Run: headless pygame with SDL's dummy video driver; simulated clock (each Clock.tick advances the game by its frame time, no real sleeping); random seed 0; keys injected as events and as key.get_pressed() state; mouse plan: one left click at the window centre at the start of phase 2, then a move to the lower-right quarter at the start of phase 3.
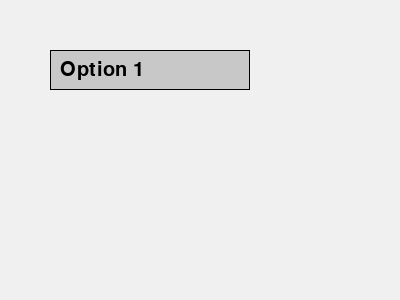
Frame 1 of 4 · flips 1–60 · no input
Frame 2 of 4 · flips 61–180 · clicked the window centre · tapped SPACE, RETURN · held RIGHT (→), D · screen unchanged from frame 1, image omitted
Frame 3 of 4 · flips 181–300 · moved the mouse to the lower-right quarter · held DOWN (↓), S · screen unchanged from frame 2, image omitted
Frame 4 of 4 · flips 301–420 · held LEFT (←), A, UP (↑), W · screen unchanged from frame 3, image omitted

The pygame program that drew these frames:

import pygame

class Dropdown:
    def __init__(self, x, y, width, height, options):
        self.rect = pygame.Rect(x, y, width, height)
        self.options = options
        self.selected = options[0]
        self.open = False
        self.font = pygame.font.SysFont(None, 30)

        self.option_height = 30
        self.scroll_offset = 0

        # Maximum number of options visible at once
        self.max_visible = 5

    def handle_event(self, event):
        if event.type == pygame.MOUSEBUTTONDOWN:

            # Open/close dropdown
            if self.rect.collidepoint(event.pos):
                self.open = not self.open
                self.scroll_offset = 0
                return

            if self.open:
                # Mouse wheel
                if event.button == 4:  # Scroll up
                    self.scroll_offset = max(0, self.scroll_offset - 1)

                elif event.button == 5:  # Scroll down
                    max_scroll = max(
                        0,
                        len(self.options) - self.max_visible
                    )
                    self.scroll_offset = min(
                        max_scroll,
                        self.scroll_offset + 1
                    )

                # Select an option
                elif event.button == 1:
                    dropdown_rect = pygame.Rect(
                        self.rect.x,
                        self.rect.y + self.rect.height,
                        self.rect.width,
                        self.option_height * self.max_visible
                    )

                    if dropdown_rect.collidepoint(event.pos):

                        # Convert mouse position to option index
                        relative_y = (
                            event.pos[1]
                            - dropdown_rect.y
                        )

                        visible_index = relative_y // self.option_height
                        option_index = (
                            self.scroll_offset + visible_index
                        )

                        if option_index < len(self.options):
                            self.selected = self.options[option_index]
                            self.open = False

                    else:
                        # Clicked outside dropdown
                        self.open = False

        # Handle mouse wheel using pygame 2's MOUSEWHEEL event
        elif event.type == pygame.MOUSEWHEEL and self.open:

            mouse_pos = pygame.mouse.get_pos()

            dropdown_rect = pygame.Rect(
                self.rect.x,
                self.rect.y + self.rect.height,
                self.rect.width,
                self.option_height * self.max_visible
            )

            if dropdown_rect.collidepoint(mouse_pos):
                max_scroll = max(
                    0,
                    len(self.options) - self.max_visible
                )

                self.scroll_offset -= event.y
                self.scroll_offset = max(
                    0,
                    min(self.scroll_offset, max_scroll)
                )

        return False

    def draw(self, screen):
        # Draw main button
        color = (200, 200, 200) if not self.open else (150, 150, 150)

        pygame.draw.rect(screen, color, self.rect)
        pygame.draw.rect(screen, (0, 0, 0), self.rect, 1)

        text = self.font.render(
            self.selected,
            True,
            (0, 0, 0)
        )

        screen.blit(
            text,
            (self.rect.x + 10, self.rect.y + 10)
        )

        if self.open:

            # Number of options that can actually be displayed
            visible_count = min(
                self.max_visible,
                len(self.options)
            )

            dropdown_height = (
                visible_count * self.option_height
            )

            dropdown_rect = pygame.Rect(
                self.rect.x,
                self.rect.y + self.rect.height,
                self.rect.width,
                dropdown_height
            )

            # Draw dropdown background
            pygame.draw.rect(
                screen,
                (255, 255, 255),
                dropdown_rect
            )

            pygame.draw.rect(
                screen,
                (0, 0, 0),
                dropdown_rect,
                1
            )

            # Draw visible options
            for i in range(visible_count):

                option_index = self.scroll_offset + i

                if option_index >= len(self.options):
                    break

                opt = self.options[option_index]

                y_pos = (
                    dropdown_rect.y
                    + i * self.option_height
                )

                opt_rect = pygame.Rect(
                    self.rect.x,
                    y_pos,
                    self.rect.width,
                    self.option_height
                )

                pygame.draw.rect(
                    screen,
                    (255, 255, 255),
                    opt_rect
                )

                pygame.draw.rect(
                    screen,
                    (0, 0, 0),
                    opt_rect,
                    1
                )

                txt = self.font.render(
                    opt,
                    True,
                    (0, 0, 0)
                )

                screen.blit(
                    txt,
                    (opt_rect.x + 10, opt_rect.y + 5)
                )


if __name__ == '__main__':
    pygame.init()
    screen = pygame.display.set_mode((400, 300))
    clock = pygame.time.Clock()

    dropdown = Dropdown(
        x = 50,
        y = 50,
        width = 200,
        height = 40,
        options = [
            "Option 1",
            "Option 2",
            "Option 3",
            "Option 4",
            "Option 5",
            "Option 6",
            "Option 7",
            "Option 8",
            "Option 9",
            "Option 10",
            "Option 11",
            "Option 12",
        ]
    )

    running = True

    while running:
        for event in pygame.event.get():

            if event.type == pygame.QUIT:
                running = False

            dropdown.handle_event(event)

        screen.fill((240, 240, 240))

        dropdown.draw(screen)

        pygame.display.flip()
        clock.tick(60)

    pygame.quit()
